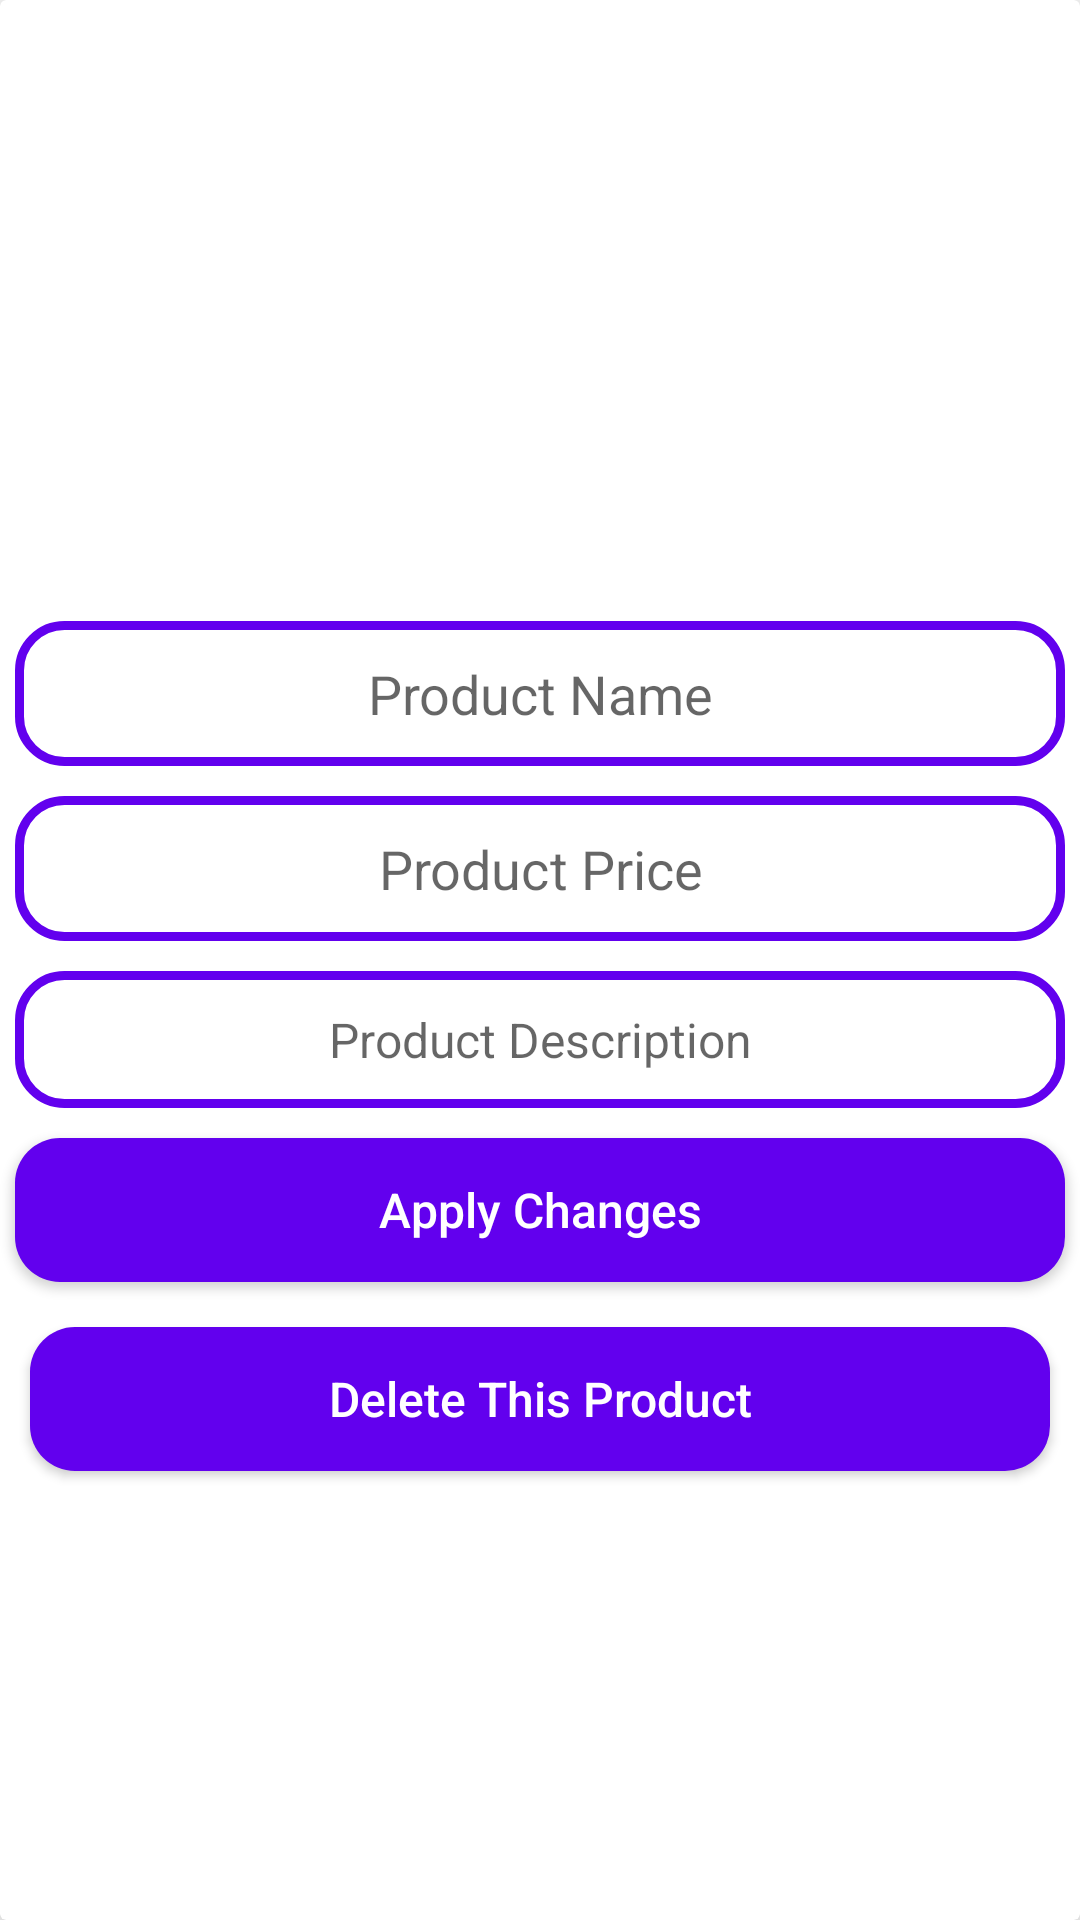

Layout XML and referenced resources for this Android screen:
<!-- AndroidManifest.xml: application theme Theme.BaZaR -->
<!-- res/layout/activity_admin_maintain_products.xml -->
<?xml version="1.0" encoding="utf-8"?>
<androidx.cardview.widget.CardView xmlns:android="http://schemas.android.com/apk/res/android"
    xmlns:app="http://schemas.android.com/apk/res-auto"
    xmlns:tools="http://schemas.android.com/tools"
    android:layout_width="match_parent"
    android:layout_height="wrap_content"
    android:layout_marginTop="20dp"
    android:layout_marginBottom="5dp"
    android:layout_marginStart="15dp"
    android:layout_marginEnd="15dp"
    app:cardElevation="15dp"
    tools:context=".Admin.AdminMaintainProductsActivity">

    <RelativeLayout
        android:layout_width="match_parent"
        android:layout_height="match_parent">

        <ImageView
            android:id="@+id/product_image_maintain"
            android:layout_width="match_parent"
            android:layout_height="200dp"
            android:scaleType="centerCrop"
            android:layout_marginTop="2dp"/>

        <EditText
            android:id="@+id/product_name_maintain"
            android:layout_width="match_parent"
            android:layout_height="wrap_content"
            android:layout_below="@+id/product_image_maintain"
            android:hint="Product Name"
            android:background="@drawable/input_design"
            android:padding="12dp"
            android:layout_margin="5dp"
            android:textAlignment="center"
            android:textSize="18dp"
            android:textColor="@color/purple_500"/>

        <EditText
            android:id="@+id/product_price_maintain"
            android:layout_width="match_parent"
            android:layout_height="wrap_content"
            android:layout_below="@+id/product_name_maintain"
            android:hint="Product Price"
            android:inputType="number"
            android:background="@drawable/input_design"
            android:padding="12dp"
            android:layout_margin="5dp"
            android:textAlignment="center"
            android:textSize="18dp"
            android:textColor="@color/purple_500"/>

        <EditText
            android:id="@+id/product_description_maintain"
            android:layout_width="match_parent"
            android:layout_height="wrap_content"
            android:layout_below="@+id/product_price_maintain"
            android:hint="Product Description"
            android:background="@drawable/input_design"
            android:padding="12dp"
            android:layout_margin="5dp"
            android:layout_marginTop="2dp"
            android:textAlignment="center"
            android:textSize="16sp"
            android:textColor="@color/purple_500"/>

        <Button
            android:id="@+id/apply_changes_btn"
            android:layout_width="match_parent"
            android:layout_height="wrap_content"
            android:layout_below="@+id/product_description_maintain"
            android:text="Apply Changes"
            android:textAllCaps="false"
            android:background="@drawable/buttons"
            android:padding="12dp"
            android:layout_margin="5dp"
            android:textAlignment="center"
            android:textSize="16sp"
            android:textColor="@color/white"/>

        <Button
            android:id="@+id/delete_product_btn"
            android:layout_width="match_parent"
            android:layout_height="wrap_content"
            android:layout_below="@+id/apply_changes_btn"
            android:text="Delete This Product"
            android:textAllCaps="false"
            android:background="@drawable/buttons"
            android:padding="12dp"
            android:layout_margin="10dp"
            android:textAlignment="center"
            android:textSize="16sp"
            android:textColor="@color/white"/>


    </RelativeLayout>

</androidx.cardview.widget.CardView>
<!-- resources referenced by this layout -->
<resources>
  <!-- drawable buttons (drawable) -->
  <?xml version="1.0" encoding="utf-8"?>
  <shape xmlns:android="http://schemas.android.com/apk/res/android">
  
      <solid android:color="@color/purple_500"/>
  
      <corners android:radius="15dp"/>
  
  </shape>
  <!-- drawable input_design (drawable) -->
  <?xml version="1.0" encoding="utf-8"?>
  <shape xmlns:android="http://schemas.android.com/apk/res/android">
  
      <stroke android:color="@color/purple_500"
          android:width="3dp"/>
  
      <corners android:radius="15dp"/>
  
  </shape>
  <style name="Theme.BaZaR" parent="Theme.MaterialComponents.DayNight.NoActionBar">
          
          <item name="colorPrimary">@color/purple_500</item>
          <item name="colorPrimaryVariant">@color/purple_700</item>
          <item name="colorOnPrimary">@color/white</item>
          
          <item name="colorSecondary">@color/teal_200</item>
          <item name="colorSecondaryVariant">@color/teal_700</item>
          <item name="colorOnSecondary">@color/black</item>
          
          <item name="android:statusBarColor" tools:targetApi="l">?attr/colorPrimaryVariant</item>
          
      </style>
  <!-- not gathered from this repository: default colours our renderer supplied (Android Studio template values) -->
  <color name="purple_500">#FF6200EE</color>
  <color name="purple_700">#FF3700B3</color>
  <color name="teal_200">#FF03DAC5</color>
  <color name="teal_700">#FF018786</color>
  <color name="black">#FF000000</color>
  <color name="white">#FFFFFFFF</color>
</resources>
